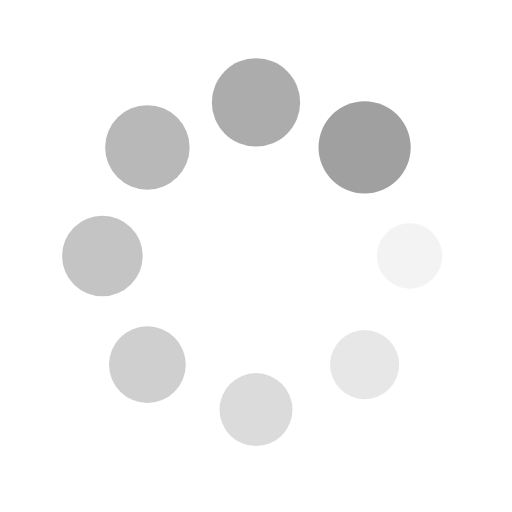
t = 0.00 s
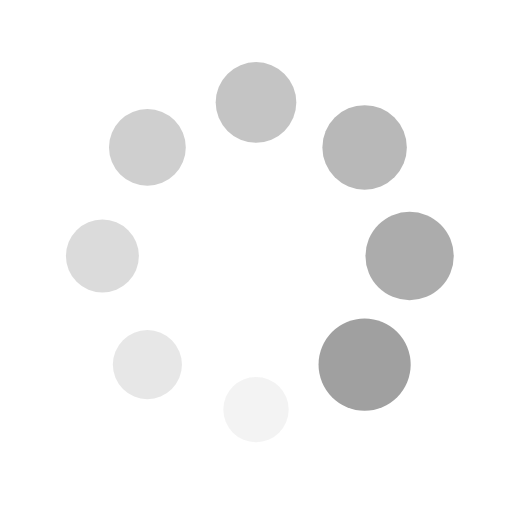
t = 0.25 s
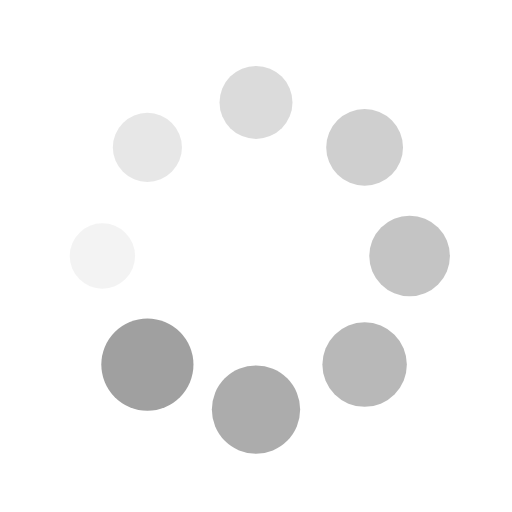
t = 0.50 s
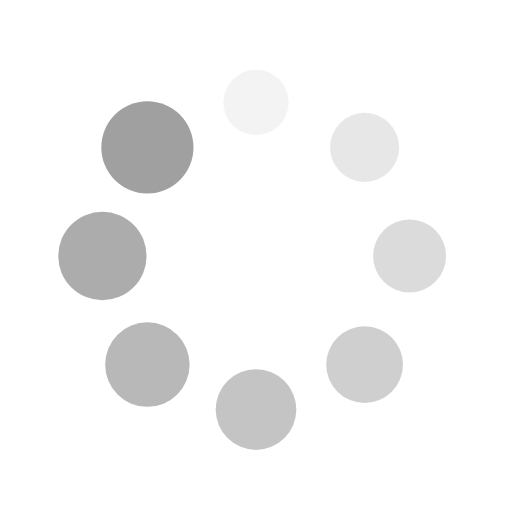
t = 0.75 s

The animated SVG that drew these frames (rendered in a browser with its animation timeline set to each time). Animation: 16 SMIL elements (animate=8,animateTransform=8); one cycle of 1.00 s, repeats indefinitely.

<?xml version="1.0" encoding="utf-8"?>
<svg xmlns="http://www.w3.org/2000/svg" xmlns:xlink="http://www.w3.org/1999/xlink" style="margin: auto; background: none; display: block; shape-rendering: auto;" width="200px" height="200px" viewBox="0 0 100 100" preserveAspectRatio="xMidYMid">
<g transform="translate(80,50)">
<g transform="rotate(0)">
<circle cx="0" cy="0" r="6" fill="#a0a0a0" fill-opacity="1">
  <animateTransform attributeName="transform" type="scale" begin="-0.875s" values="1.5 1.5;1 1" keyTimes="0;1" dur="1s" repeatCount="indefinite"></animateTransform>
  <animate attributeName="fill-opacity" keyTimes="0;1" dur="1s" repeatCount="indefinite" values="1;0" begin="-0.875s"></animate>
</circle>
</g>
</g><g transform="translate(71.21320343559643,71.21320343559643)">
<g transform="rotate(45)">
<circle cx="0" cy="0" r="6" fill="#a0a0a0" fill-opacity="0.875">
  <animateTransform attributeName="transform" type="scale" begin="-0.75s" values="1.5 1.5;1 1" keyTimes="0;1" dur="1s" repeatCount="indefinite"></animateTransform>
  <animate attributeName="fill-opacity" keyTimes="0;1" dur="1s" repeatCount="indefinite" values="1;0" begin="-0.75s"></animate>
</circle>
</g>
</g><g transform="translate(50,80)">
<g transform="rotate(90)">
<circle cx="0" cy="0" r="6" fill="#a0a0a0" fill-opacity="0.75">
  <animateTransform attributeName="transform" type="scale" begin="-0.625s" values="1.5 1.5;1 1" keyTimes="0;1" dur="1s" repeatCount="indefinite"></animateTransform>
  <animate attributeName="fill-opacity" keyTimes="0;1" dur="1s" repeatCount="indefinite" values="1;0" begin="-0.625s"></animate>
</circle>
</g>
</g><g transform="translate(28.786796564403577,71.21320343559643)">
<g transform="rotate(135)">
<circle cx="0" cy="0" r="6" fill="#a0a0a0" fill-opacity="0.625">
  <animateTransform attributeName="transform" type="scale" begin="-0.5s" values="1.5 1.5;1 1" keyTimes="0;1" dur="1s" repeatCount="indefinite"></animateTransform>
  <animate attributeName="fill-opacity" keyTimes="0;1" dur="1s" repeatCount="indefinite" values="1;0" begin="-0.5s"></animate>
</circle>
</g>
</g><g transform="translate(20,50.00000000000001)">
<g transform="rotate(180)">
<circle cx="0" cy="0" r="6" fill="#a0a0a0" fill-opacity="0.5">
  <animateTransform attributeName="transform" type="scale" begin="-0.375s" values="1.5 1.5;1 1" keyTimes="0;1" dur="1s" repeatCount="indefinite"></animateTransform>
  <animate attributeName="fill-opacity" keyTimes="0;1" dur="1s" repeatCount="indefinite" values="1;0" begin="-0.375s"></animate>
</circle>
</g>
</g><g transform="translate(28.78679656440357,28.786796564403577)">
<g transform="rotate(225)">
<circle cx="0" cy="0" r="6" fill="#a0a0a0" fill-opacity="0.375">
  <animateTransform attributeName="transform" type="scale" begin="-0.25s" values="1.5 1.5;1 1" keyTimes="0;1" dur="1s" repeatCount="indefinite"></animateTransform>
  <animate attributeName="fill-opacity" keyTimes="0;1" dur="1s" repeatCount="indefinite" values="1;0" begin="-0.25s"></animate>
</circle>
</g>
</g><g transform="translate(49.99999999999999,20)">
<g transform="rotate(270)">
<circle cx="0" cy="0" r="6" fill="#a0a0a0" fill-opacity="0.25">
  <animateTransform attributeName="transform" type="scale" begin="-0.125s" values="1.5 1.5;1 1" keyTimes="0;1" dur="1s" repeatCount="indefinite"></animateTransform>
  <animate attributeName="fill-opacity" keyTimes="0;1" dur="1s" repeatCount="indefinite" values="1;0" begin="-0.125s"></animate>
</circle>
</g>
</g><g transform="translate(71.21320343559643,28.78679656440357)">
<g transform="rotate(315)">
<circle cx="0" cy="0" r="6" fill="#a0a0a0" fill-opacity="0.125">
  <animateTransform attributeName="transform" type="scale" begin="0s" values="1.5 1.5;1 1" keyTimes="0;1" dur="1s" repeatCount="indefinite"></animateTransform>
  <animate attributeName="fill-opacity" keyTimes="0;1" dur="1s" repeatCount="indefinite" values="1;0" begin="0s"></animate>
</circle>
</g>
</g>
<!-- [ldio] generated by https://loading.io/ --></svg>